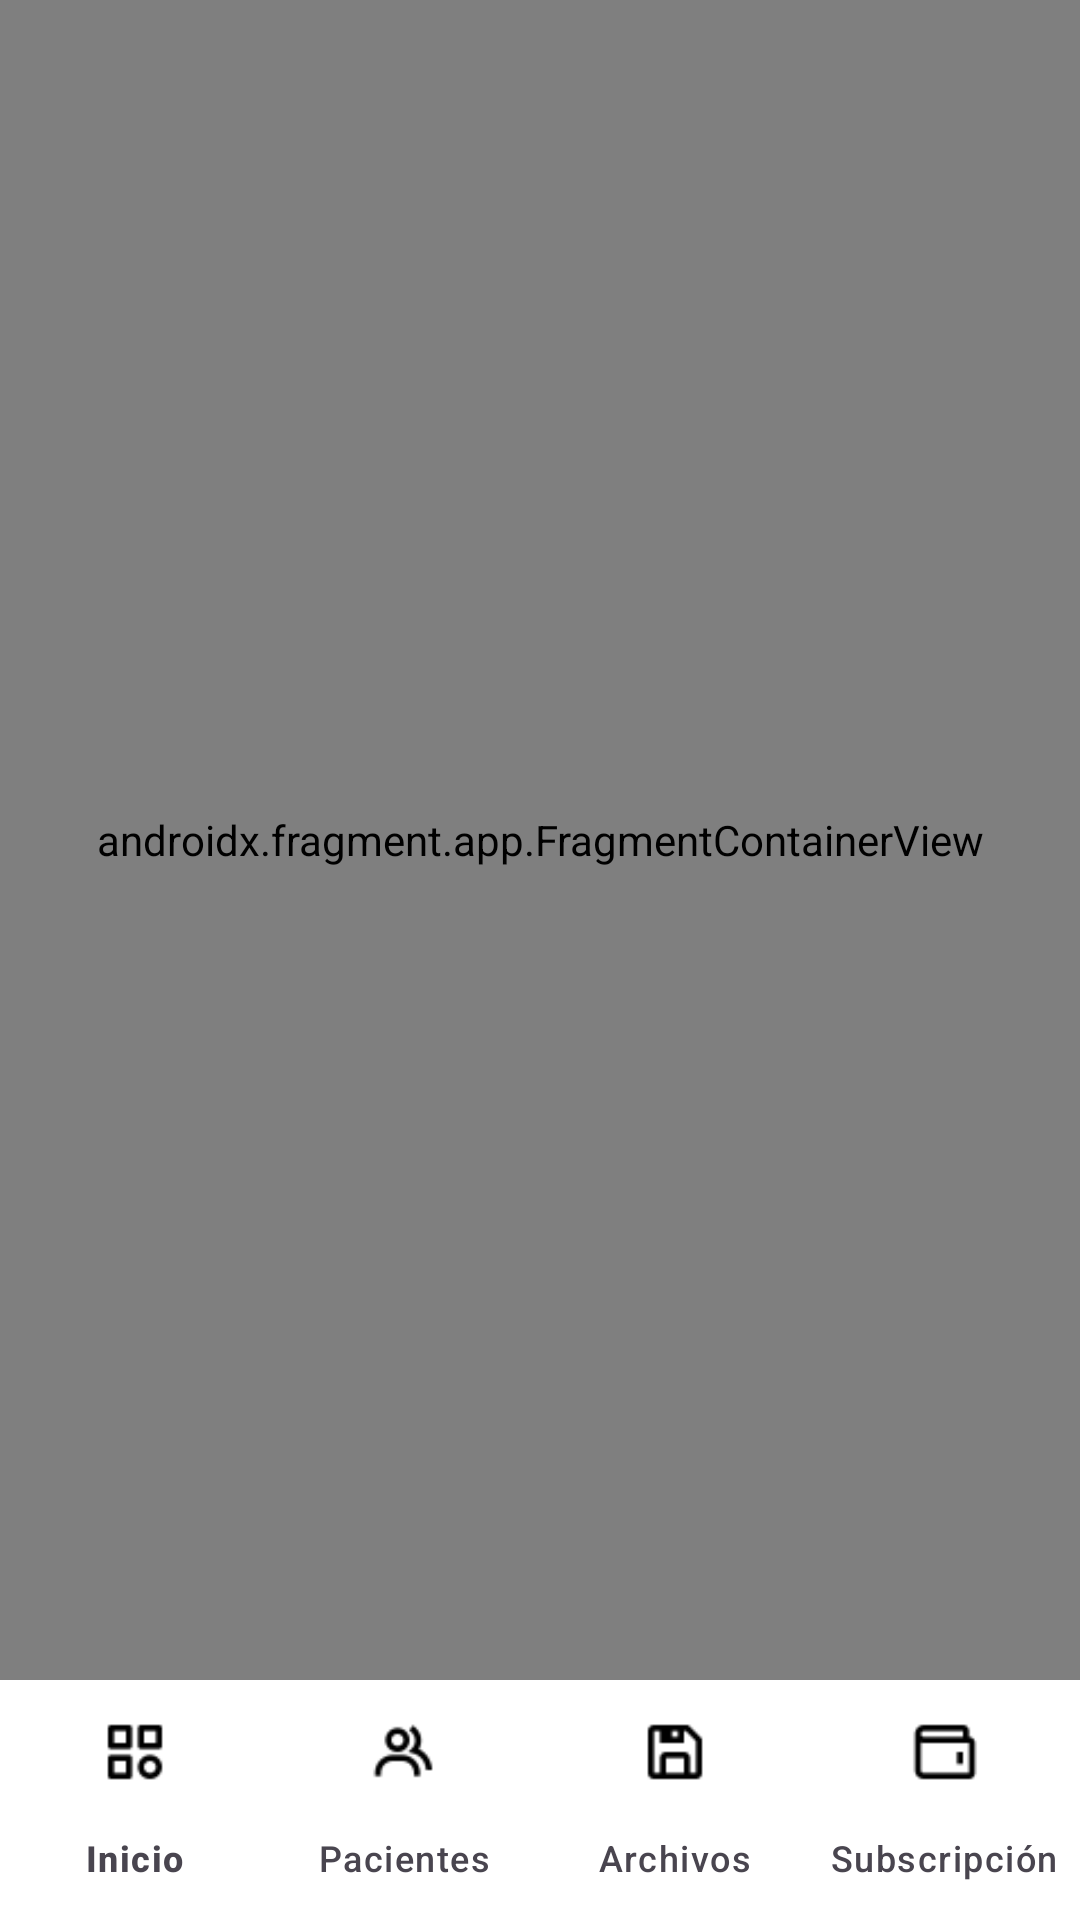

Produce the Android XML layout that renders to this screen, including the resource entries it uses.
<!-- AndroidManifest.xml: application theme Theme.MultiTenantNutricionista -->
<!-- res/layout/activity_main.xml -->
<?xml version="1.0" encoding="utf-8"?>
<androidx.constraintlayout.widget.ConstraintLayout xmlns:android="http://schemas.android.com/apk/res/android"
    xmlns:app="http://schemas.android.com/apk/res-auto"
    xmlns:tools="http://schemas.android.com/tools"
    android:id="@+id/main"
    android:layout_width="match_parent"
    android:layout_height="match_parent"
    tools:context=".MainActivity">

    <androidx.fragment.app.FragmentContainerView
        android:id="@+id/nav_host_fragment_main"
        android:name="androidx.navigation.fragment.NavHostFragment"
        android:layout_width="0dp"
        android:layout_height="0dp"
        app:defaultNavHost="true"
        app:layout_constraintBottom_toTopOf="@id/bottom_navigation"
        app:layout_constraintEnd_toEndOf="parent"
        app:layout_constraintStart_toStartOf="parent"
        app:layout_constraintTop_toTopOf="parent"
        app:navGraph="@navigation/nav_graph_main" />

    <com.google.android.material.bottomnavigation.BottomNavigationView
        android:id="@+id/bottom_navigation"
        android:layout_width="0dp"
        android:layout_height="wrap_content"
        android:background="@color/white"
        app:elevation="8dp"
        app:itemIconTint="@color/selector_bottom_nav"
        app:itemTextColor="@color/selector_bottom_nav"
        app:labelVisibilityMode="labeled"
        app:layout_constraintBottom_toBottomOf="parent"
        app:layout_constraintEnd_toEndOf="parent"
        app:layout_constraintStart_toStartOf="parent"
        app:menu="@menu/bottom_nav_menu" />

</androidx.constraintlayout.widget.ConstraintLayout>
<!-- resources referenced by this layout -->
<resources>
  <style name="Theme.MultiTenantNutricionista" parent="Base.Theme.MultiTenantNutricionista" />
  <style name="Base.Theme.MultiTenantNutricionista" parent="Theme.Material3.DayNight.NoActionBar">
          
          
      </style>
  <!-- not gathered from this repository: default colours our renderer supplied (Android Studio template values) -->
  <color name="white">#FFFFFFFF</color>
</resources>
